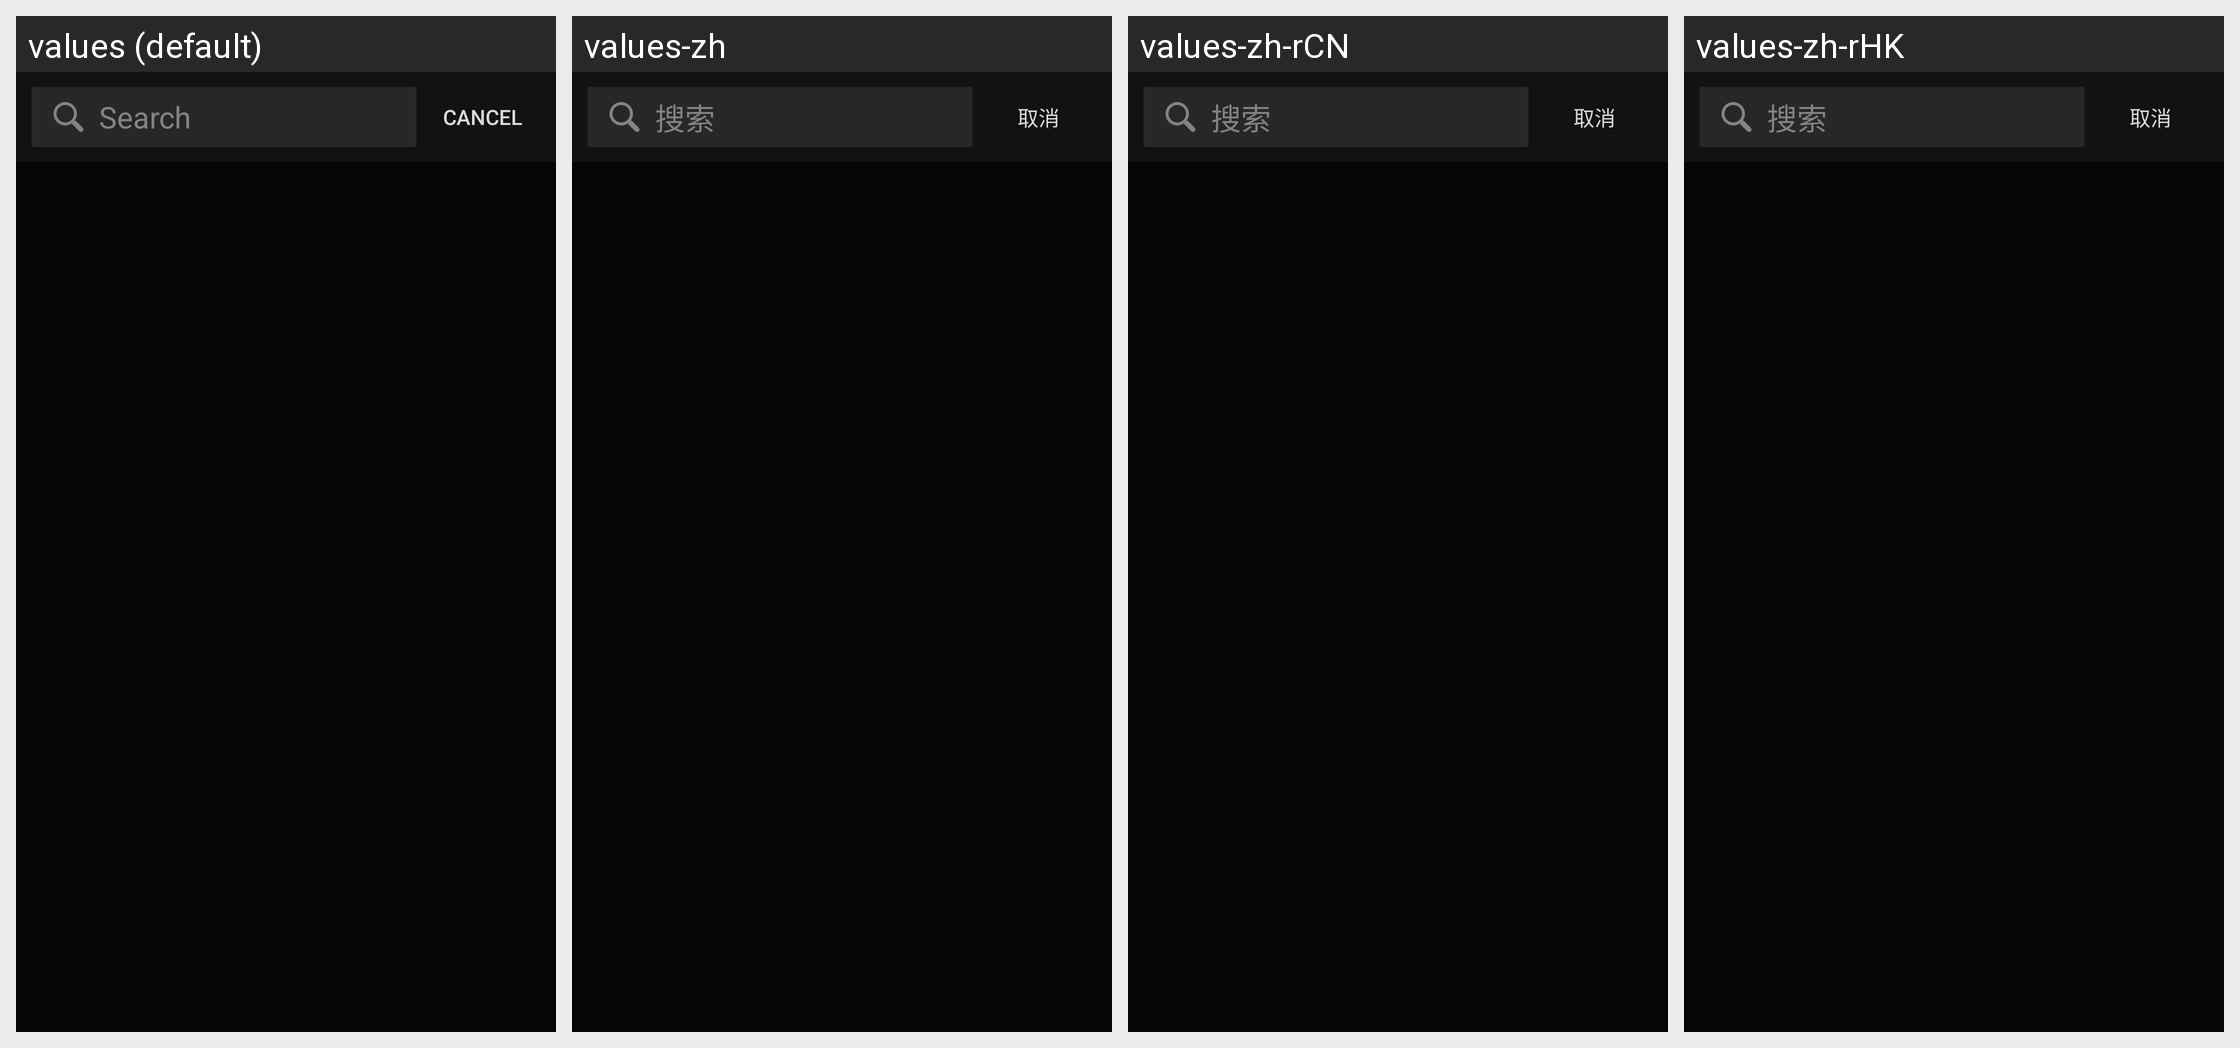

Locale-by-locale string values for the Android screen shown in this grid:
Android screen res/layout/activity_search.xml rendered under 4 locales, left to right: values (default), values-zh, values-zh-rCN, values-zh-rHK. Device: Nexus 5 (rendered at 1080×1920; each locale shown at half size, 540×960, under a caption strip naming it); theme AppTheme.NoActionBar.
Strings drawn on this screen, with the default value and each locale's value (text and hints the layout hard-codes, and strings that could not be matched under every locale, appear in the picture but are not listed):

search
  values: Search
  values-zh: 搜索
  values-zh-rCN: 搜索
  values-zh-rHK: 搜索

cancel
  values: Cancel
  values-zh: 取消
  values-zh-rCN: 取消
  values-zh-rHK: 取消
